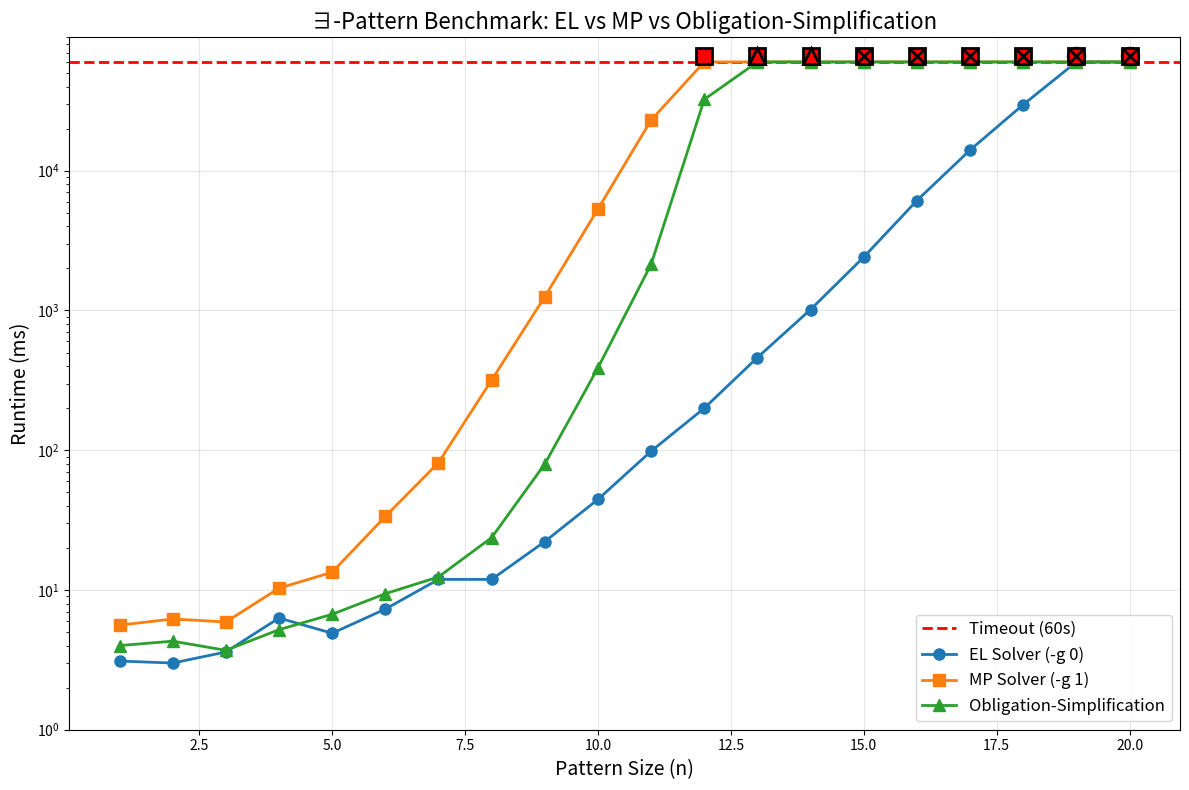

Here is the Python script that generated this plot:
#!/usr/bin/env python3
"""
Plot results from ∃-Pattern benchmark based on provided output.
"""

import matplotlib.pyplot as plt
import re

# Parse the results
results_text = """Testing pattern_1... EL: 3.1ms (ok) MP: 5.6ms (ok) Oblig: 4.0ms (ok)
Testing pattern_2... EL: 3.0ms (ok) MP: 6.2ms (ok) Oblig: 4.3ms (ok)
Testing pattern_3... EL: 3.6ms (ok) MP: 5.9ms (ok) Oblig: 3.7ms (ok)
Testing pattern_4... EL: 6.3ms (ok) MP: 10.3ms (ok) Oblig: 5.2ms (ok)
Testing pattern_5... EL: 4.9ms (ok) MP: 13.4ms (ok) Oblig: 6.7ms (ok)
Testing pattern_6... EL: 7.3ms (ok) MP: 33.6ms (ok) Oblig: 9.4ms (ok)
Testing pattern_7... EL: 11.9ms (ok) MP: 81.5ms (ok) Oblig: 12.4ms (ok)
Testing pattern_8... EL: 11.9ms (ok) MP: 317.9ms (ok) Oblig: 23.7ms (ok)
Testing pattern_9... EL: 22.2ms (ok) MP: 1254.5ms (ok) Oblig: 79.7ms (ok)
Testing pattern_10... EL: 44.5ms (ok) MP: 5316.4ms (ok) Oblig: 388.7ms (ok)
Testing pattern_11... EL: 98.4ms (ok) MP: 23026.5ms (ok) Oblig: 2138.8ms (ok)
Testing pattern_12... EL: 199.8ms (ok) MP: 60000.0ms (timeout) Oblig: 32356.2ms (ok)
Testing pattern_13... EL: 460.5ms (ok) MP: 60000.0ms (timeout) Oblig: 60000.0ms (timeout)
Testing pattern_14... EL: 1015.6ms (ok) MP: 60000.0ms (timeout) Oblig: 60000.0ms (timeout)
Testing pattern_15... EL: 2408.7ms (ok) MP: 60000.0ms (timeout) Oblig: 18357.6ms (error)
Testing pattern_16... EL: 6112.4ms (ok) MP: 60000.0ms (timeout) Oblig: 16166.0ms (error)
Testing pattern_17... EL: 14055.9ms (ok) MP: 60000.0ms (timeout) Oblig: 17117.7ms (error)
Testing pattern_18... EL: 29682.0ms (ok) MP: 60000.0ms (timeout) Oblig: 17450.3ms (error)
Testing pattern_19... EL: 60000.0ms (timeout) MP: 60000.0ms (timeout) Oblig: 17786.4ms (error)
Testing pattern_20... EL: 60000.0ms (timeout) MP: 60000.0ms (timeout) Oblig: 19382.2ms (error)"""

def parse_results(text):
    """Parse the results text into structured data."""
    results = {
        'el': [],
        'mp': [],
        'oblig': []
    }
    
    timeout_sec = 60
    timeout_ms = timeout_sec * 1000
    
    # Pattern to match: Testing pattern_N... EL: Xms (status) MP: Xms (status) Oblig: Xms (status)
    pattern = r'Testing pattern_(\d+)\.\.\. EL: ([\d.]+)ms \(([^)]+)\) MP: ([\d.]+)ms \(([^)]+)\) Oblig: ([\d.]+)ms \(([^)]+)\)'
    
    for line in text.strip().split('\n'):
        match = re.match(pattern, line)
        if match:
            n = int(match.group(1))
            el_time = float(match.group(2))
            el_status = match.group(3)
            mp_time = float(match.group(4))
            mp_status = match.group(5)
            oblig_time = float(match.group(6))
            oblig_status = match.group(7)
            
            results['el'].append((n, el_status, el_time))
            results['mp'].append((n, mp_status, mp_time))
            results['oblig'].append((n, oblig_status, oblig_time))
    
    return results, timeout_sec

def plot_results(results, timeout_sec, output_file='frompaper_benchmark.png'):
    """Plot the benchmark results."""
    # Extract data
    n_values = [r[0] for r in results['el']]
    timeout_ms = timeout_sec * 1000
    
    # For plotting, treat errors as timeouts (use timeout value instead of actual runtime)
    el_times = []
    mp_times = []
    oblig_times = []
    
    for r in results['el']:
        if r[1] in ['timeout', 'error']:
            el_times.append(timeout_ms)
        else:
            el_times.append(r[2])
    
    for r in results['mp']:
        if r[1] in ['timeout', 'error']:
            mp_times.append(timeout_ms)
        else:
            mp_times.append(r[2])
    
    for r in results['oblig']:
        if r[1] in ['timeout', 'error']:
            oblig_times.append(timeout_ms)
        else:
            oblig_times.append(r[2])
    
    # Create figure
    plt.figure(figsize=(12, 8))
    
    # Plot timeout line
    plt.axhline(y=timeout_ms, color='red', linestyle='--', linewidth=2, label=f'Timeout ({timeout_sec}s)')
    
    # Plot solver results
    plt.plot(n_values, el_times, 'o-', label='EL Solver (-g 0)', linewidth=2, markersize=8)
    plt.plot(n_values, mp_times, 's-', label='MP Solver (-g 1)', linewidth=2, markersize=8)
    plt.plot(n_values, oblig_times, '^-', label='Obligation-Simplification', linewidth=2, markersize=8)
    
    # Mark timeouts and errors (plot above timeout line)
    timeout_offset = timeout_ms * 1.1  # 10% above timeout line
    for i, (n, status, runtime) in enumerate(results['el']):
        if status == 'timeout':
            plt.plot(n, timeout_offset, 'ro', markersize=12, markeredgewidth=2, markeredgecolor='black', zorder=10)
        elif status == 'error':
            plt.plot(n, timeout_offset, 'rx', markersize=12, markeredgewidth=2, markeredgecolor='black', zorder=10)
    
    for i, (n, status, runtime) in enumerate(results['mp']):
        if status == 'timeout':
            plt.plot(n, timeout_offset, 'rs', markersize=12, markeredgewidth=2, markeredgecolor='black', zorder=10)
        elif status == 'error':
            plt.plot(n, timeout_offset, 'rx', markersize=12, markeredgewidth=2, markeredgecolor='black', zorder=10)
    
    for i, (n, status, runtime) in enumerate(results['oblig']):
        if status == 'timeout':
            plt.plot(n, timeout_offset, 'r^', markersize=12, markeredgewidth=2, markeredgecolor='black', zorder=10)
        elif status == 'error':
            plt.plot(n, timeout_offset, 'rx', markersize=12, markeredgewidth=2, markeredgecolor='black', zorder=10)
    
    plt.xlabel('Pattern Size (n)', fontsize=14)
    plt.ylabel('Runtime (ms)', fontsize=14)
    plt.title('∃-Pattern Benchmark: EL vs MP vs Obligation-Simplification', fontsize=16)
    plt.legend(fontsize=12)
    plt.grid(True, alpha=0.3)
    plt.yscale('log')  # Use log scale for better visualization
    
    # Set y-axis to show timeout clearly
    max_time = max(max(el_times), max(mp_times), max(oblig_times))
    plt.ylim(bottom=1, top=max(max_time * 1.5, timeout_ms * 1.5))
    
    plt.tight_layout()
    plt.savefig(output_file, dpi=300, bbox_inches='tight')
    print(f"Plot saved to: {output_file}")

def main():
    results, timeout_sec = parse_results(results_text)
    
    print("=" * 60)
    print("Parsed Results Summary")
    print("=" * 60)
    
    for solver_name, solver_results in [('EL', results['el']), ('MP', results['mp']), ('Obligation', results['oblig'])]:
        timeouts = sum(1 for _, status, _ in solver_results if status == 'timeout')
        errors = sum(1 for _, status, _ in solver_results if status == 'error')
        ok = sum(1 for _, status, _ in solver_results if status == 'ok')
        
        ok_times = [r[2] for r in solver_results if r[1] == 'ok']
        if ok_times:
            avg_time = sum(ok_times) / len(ok_times)
        else:
            avg_time = 0
        
        print(f"{solver_name}: {ok} OK, {timeouts} timeouts, {errors} errors")
        if ok > 0:
            print(f"  Average runtime (OK cases): {avg_time:.1f} ms")
    
    print("\n" + "=" * 60)
    print("Generating plot...")
    print("=" * 60)
    plot_results(results, timeout_sec)
    
    return 0

if __name__ == "__main__":
    exit(main())

